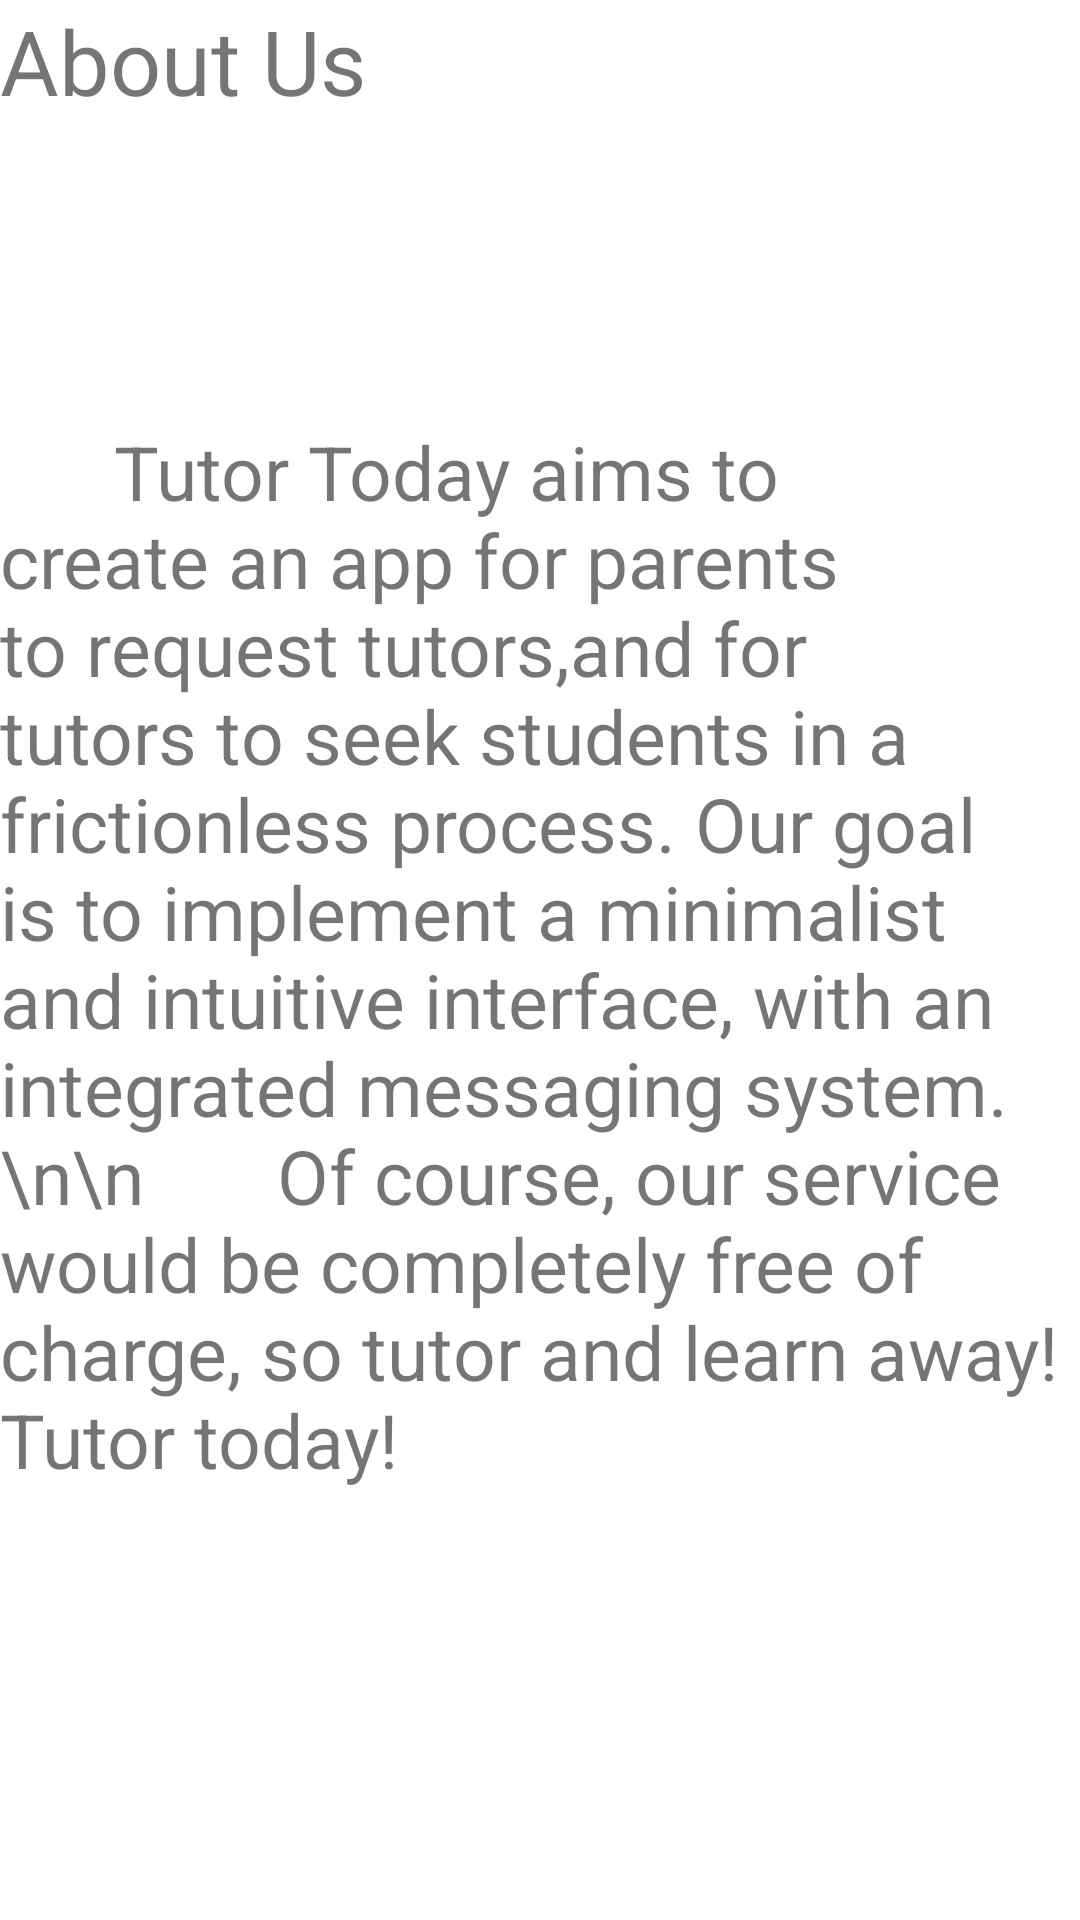

Layout XML and referenced resources for this Android screen:
<!-- AndroidManifest.xml: application theme Theme.COMP3330_login_page -->
<!-- res/layout/activity_about_us.xml -->
<?xml version="1.0" encoding="utf-8"?>
<RelativeLayout xmlns:android="http://schemas.android.com/apk/res/android"
    android:layout_width="match_parent"
    android:layout_height="match_parent">


    <ScrollView
        android:id="@+id/scrollView"
        android:layout_width="fill_parent"
        android:layout_height="fill_parent"
        android:layout_alignParentStart="true"
        android:layout_alignParentLeft="true"
        android:layout_alignParentTop="true">

        <LinearLayout
            android:layout_width="fill_parent"
            android:layout_height="fill_parent"
            android:orientation="vertical">

            //Title: About Us below

            <LinearLayout
                android:layout_width="fill_parent"
                android:layout_height="wrap_content"
                android:orientation="horizontal"
                android:weightSum="1">

                <TextView
                    android:id="@+id/textView1"
                    android:layout_width="wrap_content"
                    android:layout_height="wrap_content"
                    android:text="About Us"
                    android:textSize="30sp" />


            </LinearLayout>

            <Space
                android:layout_width="0dp"
                android:layout_height="100dp"
                android:layout_weight="1"></Space>

            <LinearLayout
                android:layout_width="fill_parent"
                android:layout_height="wrap_content"
                android:orientation="horizontal"
                android:weightSum="1">

                <TextView
                    android:layout_width="wrap_content"
                    android:layout_height="wrap_content"
                    android:text="      Tutor Today aims to create an app for parents to request tutors,and for tutors to seek students in a frictionless process. Our goal is to implement a minimalist and intuitive interface, with an integrated messaging system. \n\n       Of course, our service would be completely free of charge, so tutor and learn away! Tutor today!
"
                    android:textSize="25sp" />


            </LinearLayout>


        </LinearLayout>

    </ScrollView>

</RelativeLayout>
<!-- resources referenced by this layout -->
<resources>
  <style name="Theme.COMP3330_login_page" parent="Theme.MaterialComponents.DayNight.DarkActionBar">
          
          <item name="colorPrimary">@color/purple_500</item>
          <item name="colorPrimaryVariant">@color/purple_700</item>
          <item name="colorOnPrimary">@color/white</item>
          
          <item name="colorSecondary">@color/teal_200</item>
          <item name="colorSecondaryVariant">@color/teal_700</item>
          <item name="colorOnSecondary">@color/black</item>
          
          <item name="android:statusBarColor" tools:targetApi="l">?attr/colorPrimaryVariant</item>
          
      </style>
  <!-- not gathered from this repository: default colours our renderer supplied (Android Studio template values) -->
  <color name="purple_500">#FF6200EE</color>
  <color name="purple_700">#FF3700B3</color>
  <color name="teal_200">#FF03DAC5</color>
  <color name="teal_700">#FF018786</color>
  <color name="black">#FF000000</color>
  <color name="white">#FFFFFFFF</color>
</resources>
